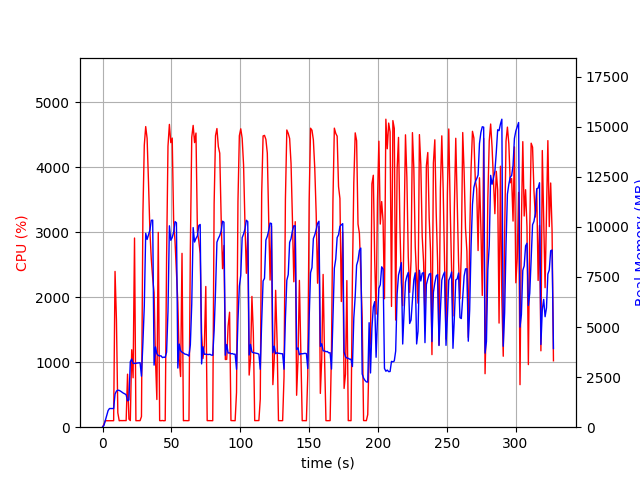

The data file committed next to this chart (first rows):
elapsed_time, nproc, cpu, mem_real, mem_virtual
4.00543212890625e-05, 1, 0.0, 9.934, 3186
1.007, 1, 44.7, 89.49, 768.1
2.015, 1, 101.2, 335.5, 1888
3.023, 1, 99.2, 583.5, 3174
4.032, 1, 99.1, 829.5, 3174
5.041, 1, 100.2, 932, 2662
6.048, 1, 100.3, 932, 2662
7.056, 1, 99.2, 932, 2662
8.065, 1, 100.2, 932, 2662
9.075, 1, 2398, 1651, 7207
10.09, 1, 1654, 1801, 7386
11.1, 1, 222.2, 1851, 7480
12.11, 1, 99.2, 1836, 7480
13.11, 1, 102.2, 1798, 7480
14.12, 1, 101.2, 1745, 7480
15.13, 1, 102.1, 1699, 7480
16.14, 1, 102.2, 1667, 7480
17.15, 1, 101.1, 1615, 7480
18.15, 1, 815.9, 1317, 8184
19.16, 1, 124.9, 1357, 9274
20.17, 1, 102.0, 3267, 12090
21.18, 1, 1192, 3403, 12154
22.19, 1, 760.4, 3189, 12154
23.23, 1, 2912, 3182, 12154
24.24, 1, 100.2, 3188, 12154
25.25, 1, 100.3, 3202, 12154
26.25, 1, 100.2, 3209, 12154
27.26, 1, 101.1, 3218, 12154
28.27, 1, 163.4, 2545, 12154
29.32, 1, 3288, 4212, 12166
30.33, 1, 4342, 6050, 17173
31.36, 1, 4628, 9677, 21850
32.37, 1, 4446, 9371, 21850
33.4, 1, 3762, 9603, 21980
34.41, 1, 3016, 9834, 21980
35.42, 1, 2587, 10323, 21980
36.43, 1, 2296, 10335, 21980
37.44, 1, 2071, 3098, 22588
38.44, 1, 1052, 4006, 22076
39.45, 1, 426.5, 3664, 22076
40.48, 1, 2999, 3579, 22076
41.49, 1, 101.3, 3557, 22076
42.49, 1, 100.1, 3561, 22076
43.5, 1, 103.1, 3475, 22076
44.51, 1, 99.2, 3496, 22076
45.52, 1, 101.2, 3485, 22076
46.53, 1, 2612, 3746, 22076
47.54, 1, 4325, 5784, 22114
48.56, 1, 4661, 10051, 23016
49.59, 1, 4381, 9328, 23016
50.61, 1, 4451, 9466, 23016
51.65, 1, 3163, 9730, 23016
52.67, 1, 2853, 10261, 23016
53.68, 1, 2397, 10202, 23016
54.69, 1, 1920, 2952, 23016
55.7, 1, 1048, 4147, 23016
56.71, 1, 779.8, 3815, 23016
57.73, 1, 2676, 3741, 23016
58.74, 1, 100.2, 3705, 23016
59.75, 1, 102.1, 3650, 23016
... 264 more rows
